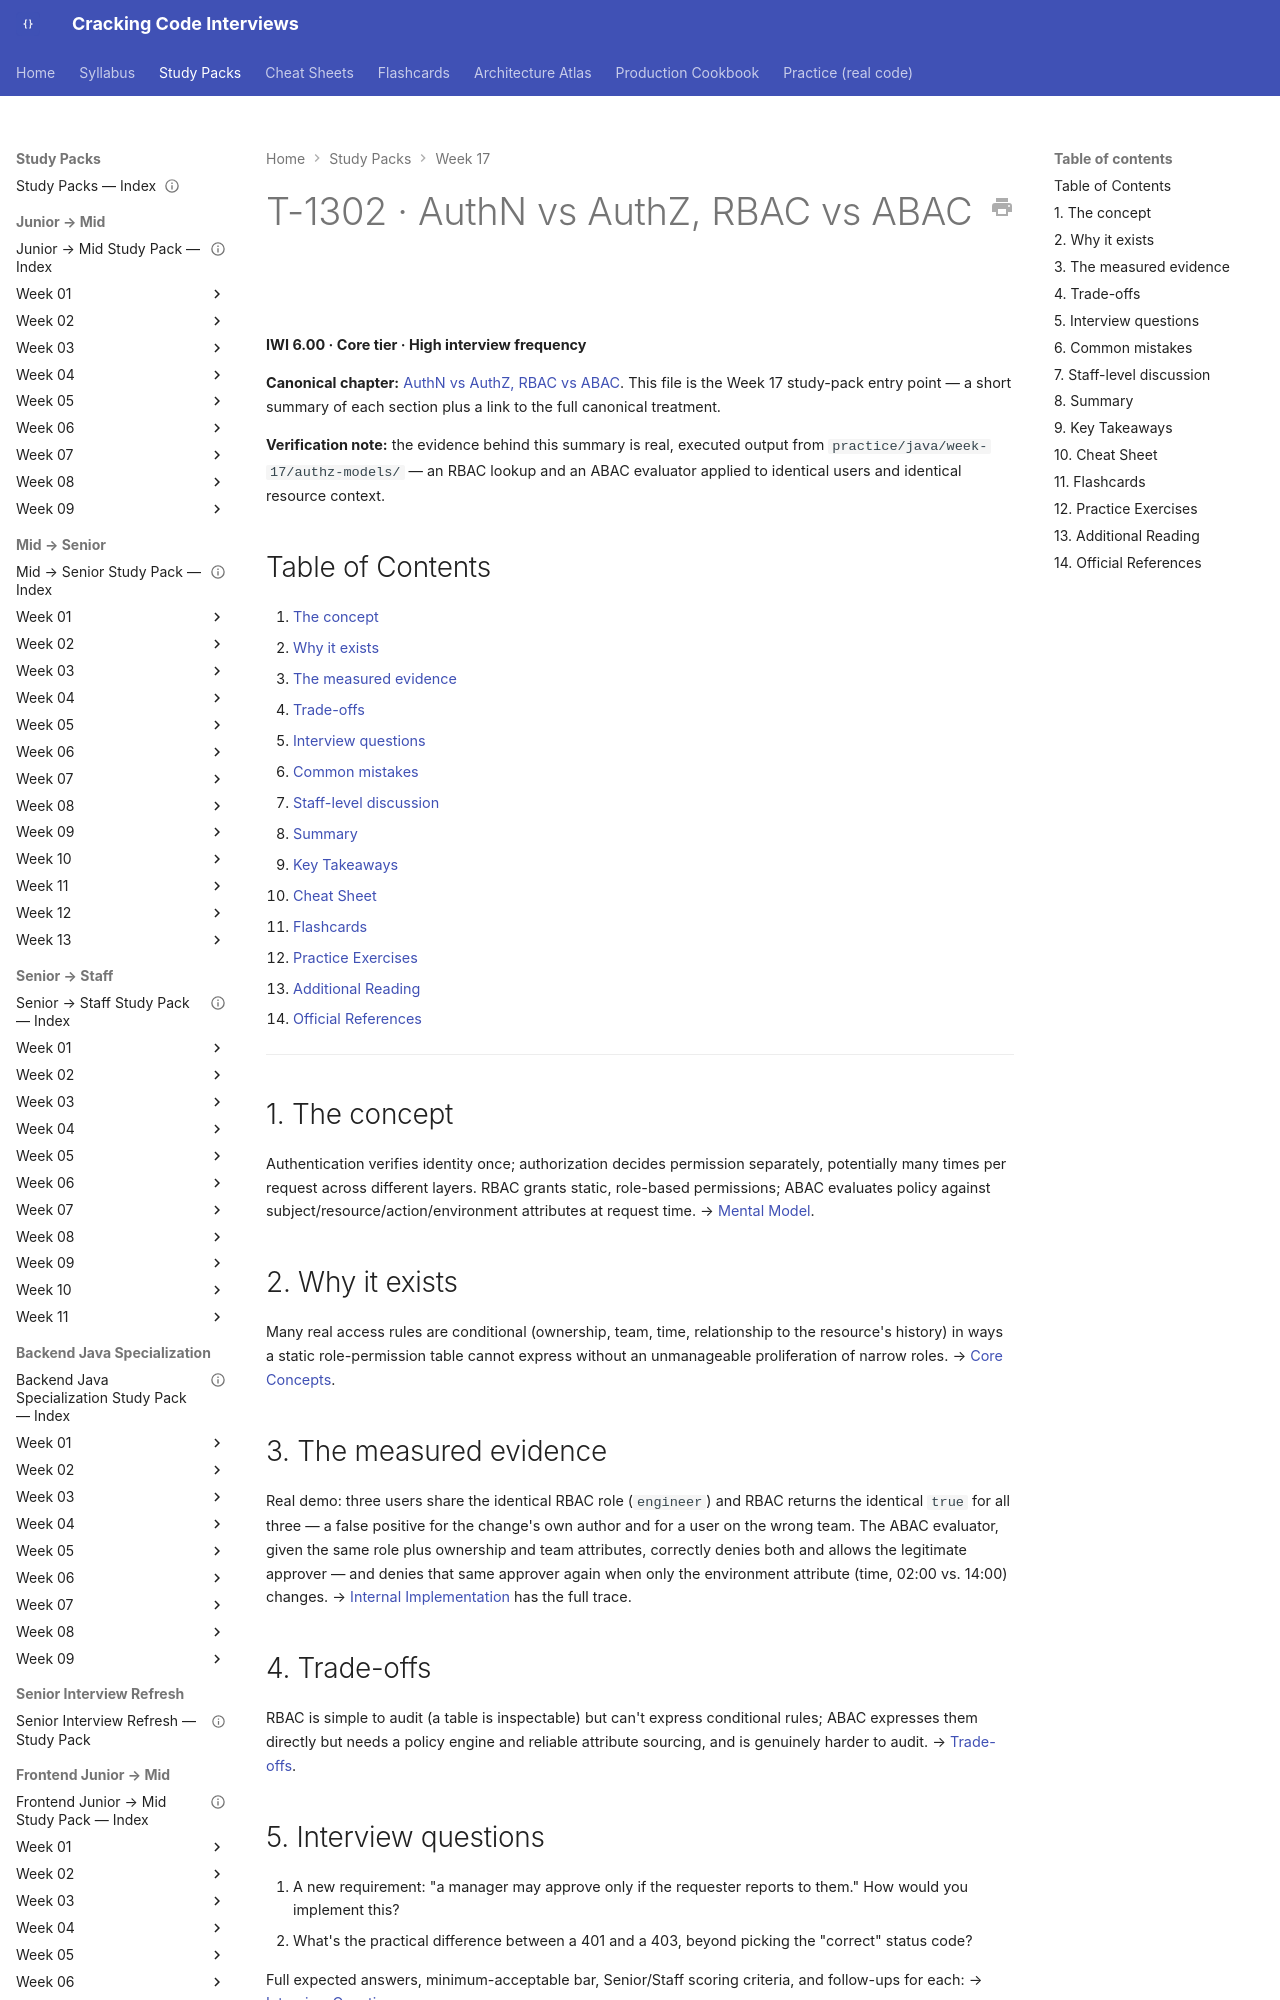

repository: JuanMelendres/cracking-code-interviews · page: study-packs/week-17/03-authn-authz-rbac-vs-abac/index.html · generator: mkdocs

---
title: "T-1302 · AuthN vs AuthZ, RBAC vs ABAC"
topic_id: T-1302
domain: Security
tier: Core
iwi: 6.00
prerequisites: [T-1301]
unlocks: [T-1307]
week: 17
last_reviewed: 2026-08-02
canonical: ../../syllabus/12-security/authn-authz-rbac-vs-abac.md
---

# T-1302 · AuthN vs AuthZ, RBAC vs ABAC

**IWI 6.00 · Core tier · High interview frequency**

**Canonical chapter:** [AuthN vs AuthZ, RBAC vs ABAC](../../syllabus/12-security/authn-authz-rbac-vs-abac.md). This file is the Week 17 study-pack entry point — a short summary of each section plus a link to the full canonical treatment.

**Verification note:** the evidence behind this summary is real, executed output from `practice/java/week-17/authz-models/` — an RBAC lookup and an ABAC evaluator applied to identical users and identical resource context.

## Table of Contents

1. [The concept](#1-the-concept)
2. [Why it exists](#2-why-it-exists)
3. [The measured evidence](#3-the-measured-evidence)
4. [Trade-offs](#4-trade-offs)
5. [Interview questions](#5-interview-questions)
6. [Common mistakes](#6-common-mistakes)
7. [Staff-level discussion](#7-staff-level-discussion)
8. [Summary](#8-summary)
9. [Key Takeaways](#9-key-takeaways)
10. [Cheat Sheet](#10-cheat-sheet)
11. [Flashcards](#11-flashcards)
12. [Practice Exercises](#12-practice-exercises)
13. [Additional Reading](#13-additional-reading)
14. [Official References](#14-official-references)

---

## 1. The concept

Authentication verifies identity once; authorization decides permission separately, potentially many times per request across different layers. RBAC grants static, role-based permissions; ABAC evaluates policy against subject/resource/action/environment attributes at request time. → [Mental Model](../../syllabus/12-security/authn-authz-rbac-vs-abac.md#mental-model).

## 2. Why it exists

Many real access rules are conditional (ownership, team, time, relationship to the resource's history) in ways a static role-permission table cannot express without an unmanageable proliferation of narrow roles. → [Core Concepts](../../syllabus/12-security/authn-authz-rbac-vs-abac.md#core-concepts).
